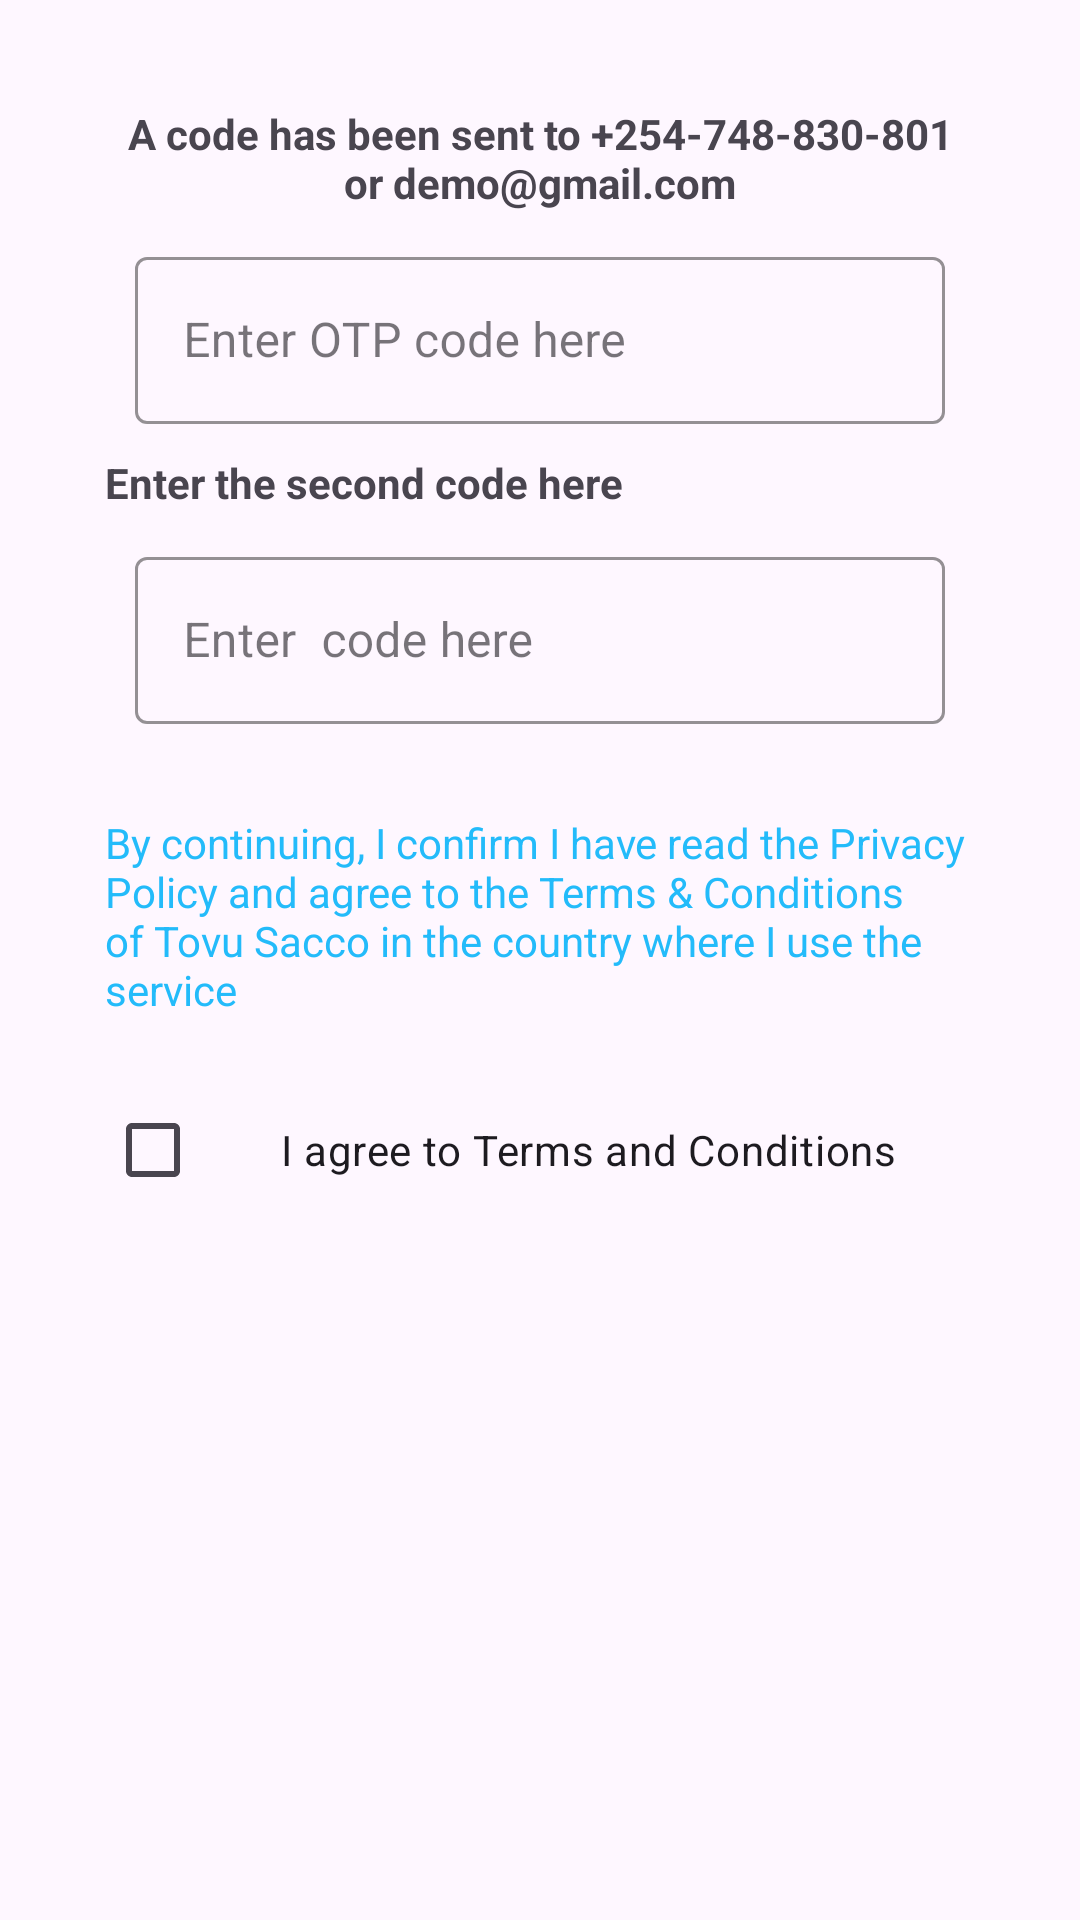

This screen was rendered from an Android layout file. Write that file and the resources it references.
<!-- AndroidManifest.xml: application theme Theme.TovuSacco -->
<!-- res/layout/activity_code_verification.xml -->
<?xml version="1.0" encoding="utf-8"?>
<LinearLayout xmlns:android="http://schemas.android.com/apk/res/android"
    xmlns:app="http://schemas.android.com/apk/res-auto"
    xmlns:tools="http://schemas.android.com/tools"
    android:id="@+id/main"
    android:layout_width="match_parent"
    android:layout_height="match_parent"
    android:orientation="vertical"
    android:padding="35dp"
    tools:context=".ui.kyc.CodeVerification">

    <TextView
        android:layout_width="match_parent"
        android:layout_height="wrap_content"
        android:text="A code has been sent to +254-748-830-801 or demo@gmail.com"
        android:textAlignment="center"
        android:textStyle="bold" />


    <com.google.android.material.textfield.TextInputLayout
        style="@style/Widget.MaterialComponents.TextInputLayout.OutlinedBox"
        android:layout_width="match_parent"
        android:layout_height="wrap_content"
        android:layout_marginHorizontal="10dp"
        android:layout_marginVertical="10dp"
        app:boxStrokeColor="#23BBFA"
        app:hintTextColor="#23BBFA">

        <com.google.android.material.textfield.TextInputEditText
            android:id="@+id/otp"
            android:layout_width="match_parent"
            android:layout_height="wrap_content"
            android:hint="Enter OTP code here"
            android:inputType="number"
            android:maxLength="4"
            android:textColorHint="#B5E7FC" />


    </com.google.android.material.textfield.TextInputLayout>

    <TextView
        android:layout_width="match_parent"
        android:layout_height="wrap_content"
        android:text="Enter the second code here"
        android:textStyle="bold" />


    <com.google.android.material.textfield.TextInputLayout
        style="@style/Widget.MaterialComponents.TextInputLayout.OutlinedBox"
        android:layout_width="match_parent"
        android:layout_height="wrap_content"
        android:layout_marginHorizontal="10dp"
        android:layout_marginVertical="10dp"
        app:boxStrokeColor="#23BBFA"
        app:hintTextColor="#23BBFA">

        <com.google.android.material.textfield.TextInputEditText
            android:id="@+id/otp2"
            android:layout_width="match_parent"
            android:layout_height="wrap_content"
            android:hint="Enter  code here"
            android:maxLength="4"
            android:inputType="number"
            android:textColorHint="#B5E7FC" />


    </com.google.android.material.textfield.TextInputLayout>

    <TextView
        android:layout_width="match_parent"
        android:layout_height="wrap_content"
        android:layout_marginTop="20dp"
        android:text="By continuing, I confirm I have read the Privacy Policy and agree to the Terms &amp; Conditions of Tovu Sacco in the country where I use the service"
        android:textColor="#23BBFA" />

    <CheckBox
        android:id="@+id/terms_and_conditions"
        android:layout_width="match_parent"
        android:layout_height="wrap_content"
        android:layout_marginTop="20dp"
        android:gravity="center"
        android:text="I agree to Terms and Conditions" />

    <com.google.android.material.button.MaterialButton
        android:id="@+id/btnNext"
        style="@style/Widget.Material3.Button.IconButton.Outlined"
        android:layout_width="wrap_content"
        android:layout_height="wrap_content"
        android:layout_gravity="end"
        android:layout_marginTop="16dp"
        android:visibility="gone"
        app:borderWidth="1dp"
        app:icon="@drawable/baseline_arrow_forward_ios_24"
        app:iconTint="#23BBFA"
        app:strokeColor="#23BBFA" />


</LinearLayout>
<!-- resources referenced by this layout -->
<resources>
  <style name="Theme.TovuSacco" parent="Base.Theme.TovuSacco" />
  <style name="Base.Theme.TovuSacco" parent="Theme.Material3.DayNight.NoActionBar">
          
          
      </style>
</resources>
